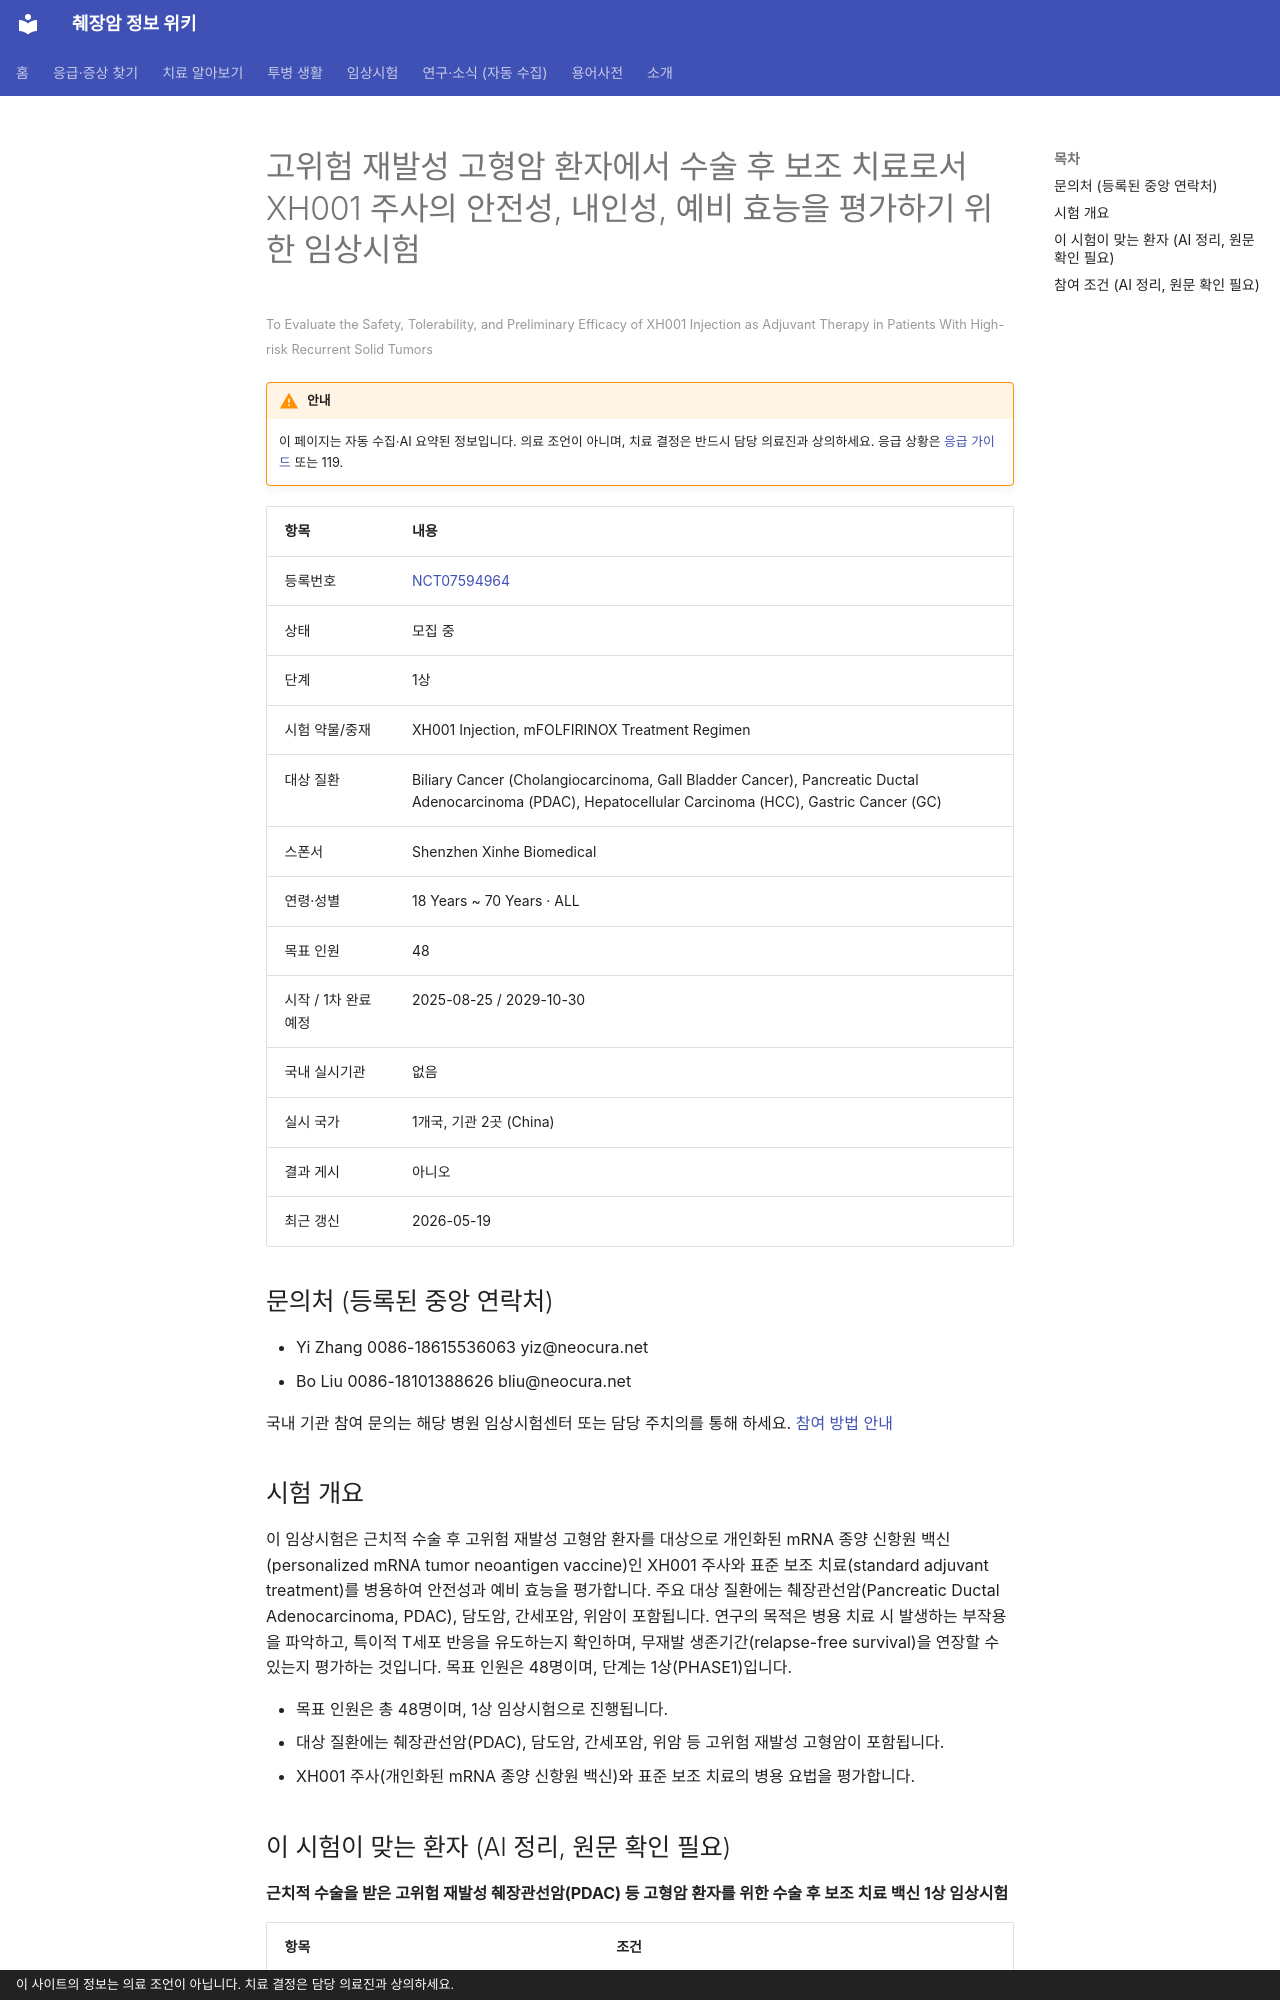

repository: hizorro88-rgb/papersearcher · page: _generated/trials/NCT07594964/index.html · generator: mkdocs · copyright: 이 사이트의 정보는 의료 조언이 아닙니다. 치료 결정은 담당 의료진과 상의하세요.

---
title: "NCT07594964 고위험 재발성 고형암 환자에서 수술 후 보조 치료로서 XH001 주사의 안전성, 내인성, 예비 효능을 평가…"
description: "1상 · 모집 중"
comments: true
search:
  boost: 0.4
---

# 고위험 재발성 고형암 환자에서 수술 후 보조 치료로서 XH001 주사의 안전성, 내인성, 예비 효능을 평가하기 위한 임상시험

<small>To Evaluate the Safety, Tolerability, and Preliminary Efficacy of XH001 Injection as Adjuvant Therapy in Patients With High-risk Recurrent Solid Tumors</small>

!!! warning "안내"
    이 페이지는 자동 수집·AI 요약된 정보입니다. 의료 조언이 아니며, 치료 결정은 반드시 담당 의료진과 상의하세요. 응급 상황은 [응급 가이드](../../guides/emergency/index.md) 또는 119.

| 항목 | 내용 |
|---|---|
| 등록번호 | [NCT07594964](https://clinicaltrials.gov/study/NCT07594964) |
| 상태 | 모집 중 |
| 단계 | 1상 |
| 시험 약물/중재 | XH001 Injection, mFOLFIRINOX Treatment Regimen |
| 대상 질환 | Biliary Cancer (Cholangiocarcinoma, Gall Bladder Cancer), Pancreatic Ductal Adenocarcinoma (PDAC), Hepatocellular Carcinoma (HCC), Gastric Cancer (GC) |
| 스폰서 | Shenzhen Xinhe Biomedical |
| 연령·성별 | 18 Years ~ 70 Years · ALL |
| 목표 인원 | 48 |
| 시작 / 1차 완료 예정 | 2025-08-25 / 2029-10-30 |
| 국내 실시기관 | 없음 |
| 실시 국가 | 1개국, 기관 2곳 (China) |
| 결과 게시 | 아니오 |
| 최근 갱신 | 2026-05-19 |

## 문의처 (등록된 중앙 연락처)

- Yi Zhang 0086-18615536063 yiz@neocura.net
- Bo Liu 0086-18101388626 bliu@neocura.net

국내 기관 참여 문의는 해당 병원 임상시험센터 또는 담당 주치의를 통해 하세요. [참여 방법 안내](../../guides/trials/how-to-apply.md)

## 시험 개요

이 임상시험은 근치적 수술 후 고위험 재발성 고형암 환자를 대상으로 개인화된 mRNA 종양 신항원 백신(personalized mRNA tumor neoantigen vaccine)인 XH001 주사와 표준 보조 치료(standard adjuvant treatment)를 병용하여 안전성과 예비 효능을 평가합니다. 주요 대상 질환에는 췌장관선암(Pancreatic Ductal Adenocarcinoma, PDAC), 담도암, 간세포암, 위암이 포함됩니다. 연구의 목적은 병용 치료 시 발생하는 부작용을 파악하고, 특이적 T세포 반응을 유도하는지 확인하며, 무재발 생존기간(relapse-free survival)을 연장할 수 있는지 평가하는 것입니다. 목표 인원은 48명이며, 단계는 1상(PHASE1)입니다.

- 목표 인원은 총 48명이며, 1상 임상시험으로 진행됩니다.
- 대상 질환에는 췌장관선암(PDAC), 담도암, 간세포암, 위암 등 고위험 재발성 고형암이 포함됩니다.
- XH001 주사(개인화된 mRNA 종양 신항원 백신)와 표준 보조 치료의 병용 요법을 평가합니다.

## 이 시험이 맞는 환자 (AI 정리, 원문 확인 필요)

**근치적 수술을 받은 고위험 재발성 췌장관선암(PDAC) 등 고형암 환자를 위한 수술 후 보조 치료 백신 1상 임상시험**

| 항목 | 조건 |
|---|---|
| 질병 상태 | 수술 후 보조치료 |
| 이전 항암 치료 | 제한 없음 또는 미확인 |
| ECOG 수행능력 | 1 이하 |

주요 제외 기준: 스크리닝 시점의 종양 잔류, 재발 또는 전이 · 자가면역 질환 병력 · 이전의 유사한 치료용 종양 백신 투여력 · 5년 이내의 다른 악성 종양 병력

내 상황에 맞는지 한 번에 보려면 [맞춤 임상시험 찾기](../../guides/trials/finder.md).
